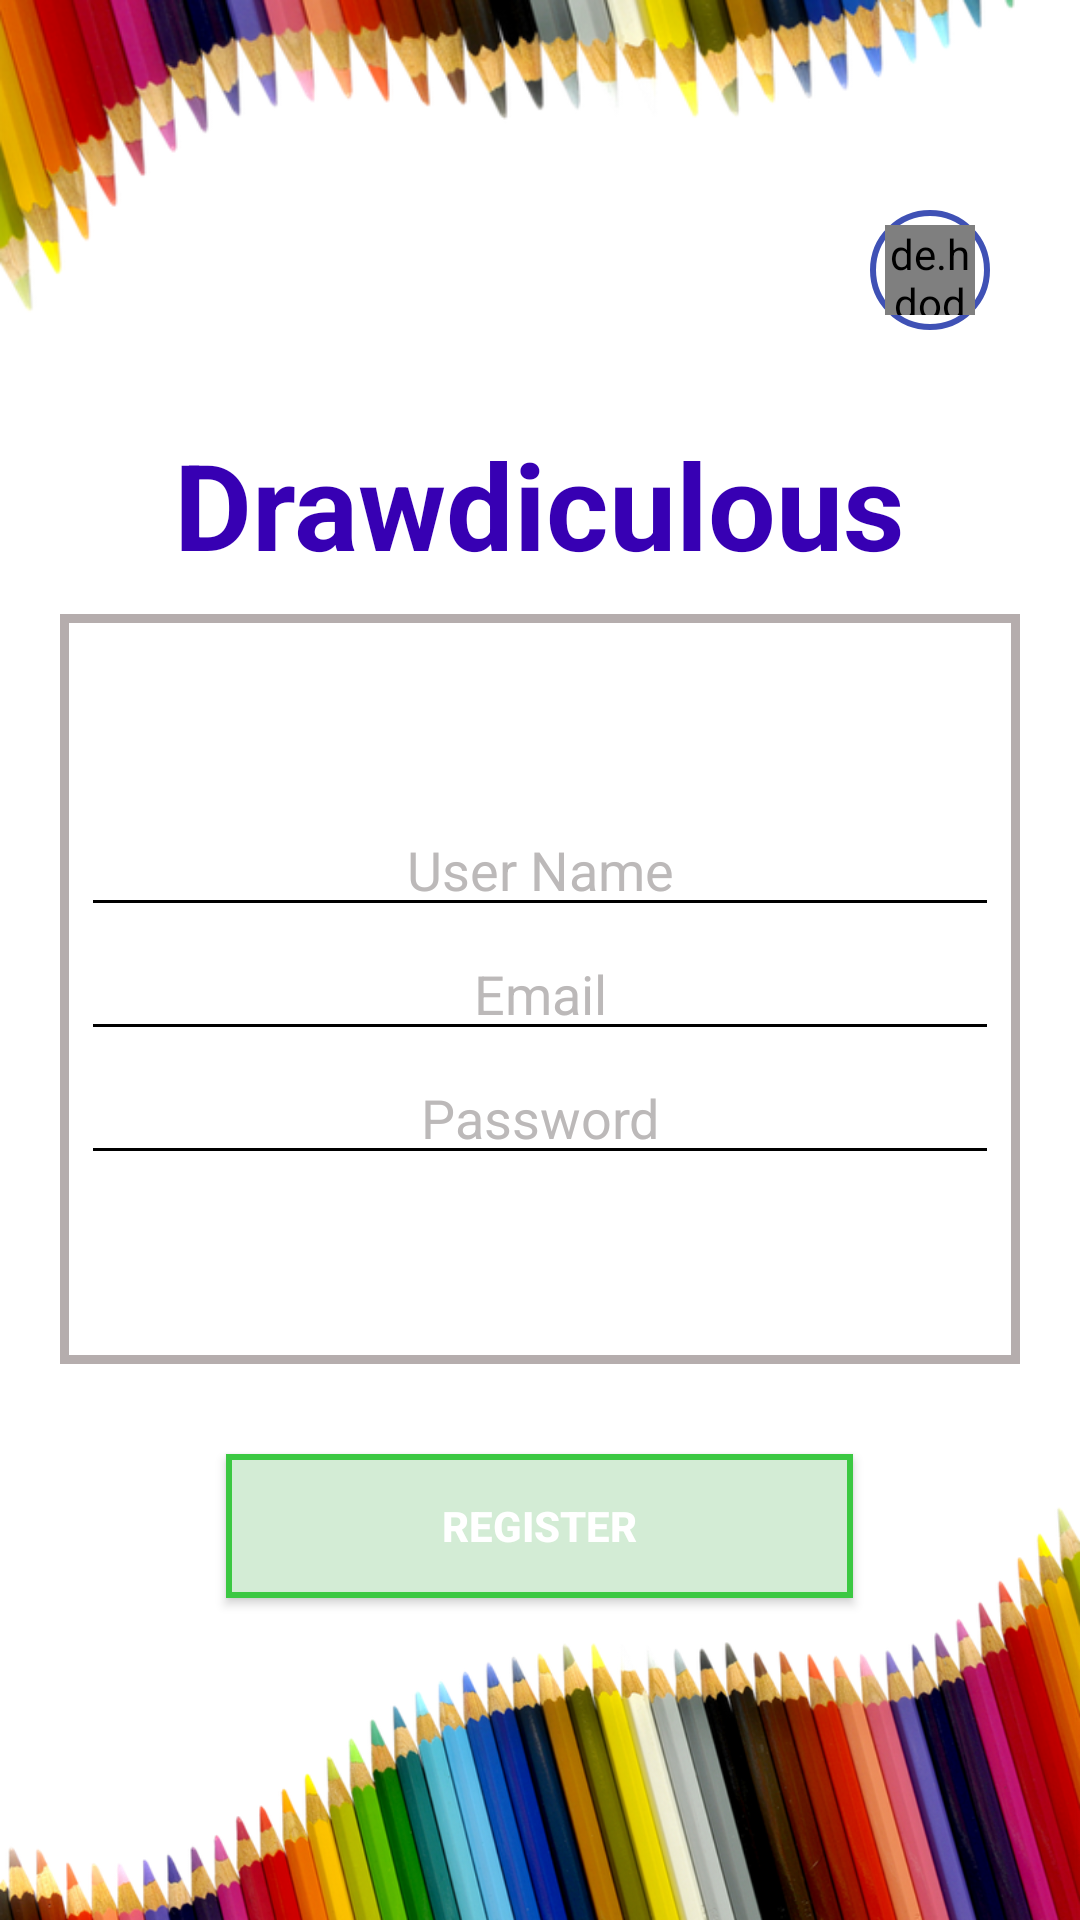

Write the Android layout XML for this screen, with the resource values it uses.
<!-- AndroidManifest.xml: application theme Theme.Drawdiculous -->
<!-- res/layout/activity_register.xml -->
<?xml version="1.0" encoding="utf-8"?>
<RelativeLayout xmlns:android="http://schemas.android.com/apk/res/android"
    xmlns:tools="http://schemas.android.com/tools"
    android:layout_width="match_parent"
    android:layout_height="match_parent"
    android:background="@color/white"
    tools:context=".app.activity.RegisterActivity">

    <ImageView
        android:id="@+id/up"
        android:layout_width="match_parent"
        android:layout_height="wrap_content"
        android:layout_alignParentTop="true"
        android:adjustViewBounds="true"
        android:cropToPadding="false"
        android:scaleType="fitXY"
        android:src="@drawable/background_up"
        tools:ignore="ContentDescription" />

    <FrameLayout
        android:layout_width="wrap_content"
        android:layout_height="wrap_content"
        android:layout_alignParentEnd="true"
        android:layout_marginTop="70dp"
        android:layout_marginEnd="30dp"
        android:background="@drawable/circular_border"
        android:padding="5dp">

        <de.hdodenhof.circleimageview.CircleImageView
            android:layout_width="30dp"
            android:layout_height="30dp"
            android:src="@drawable/person" />

    </FrameLayout>


    <TextView
        android:id="@+id/title"
        android:layout_width="wrap_content"
        android:layout_height="wrap_content"
        android:layout_below="@id/up"
        android:layout_centerHorizontal="true"
        android:text="@string/drawdiculous"
        android:textColor="@color/purple_700"
        android:textSize="40sp"
        android:textStyle="bold" />

    <LinearLayout
        android:id="@+id/ll"
        android:layout_width="match_parent"
        android:layout_height="250dp"
        android:layout_marginHorizontal="20dp"
        android:layout_marginTop="10dp"
        android:background="@drawable/square_border"
        android:foregroundGravity="center"
        android:gravity="center"
        android:orientation="vertical"
        android:paddingHorizontal="7dp"
        android:paddingVertical="10dp"
        android:paddingTop="20dp"
        android:layout_below="@id/title">

        <EditText
            android:id="@+id/register_username_text"
            android:layout_width="match_parent"
            android:layout_height="wrap_content"
            android:backgroundTint="#000000"
            android:gravity="center"
            android:hint="@string/user_name"
            android:textColorHint="#BCB9B9" />

        <EditText
            android:id="@+id/register_email_text"
            android:layout_width="match_parent"
            android:layout_height="wrap_content"
            android:backgroundTint="#000000"
            android:gravity="center"
            android:hint="@string/email"
            android:textColorHint="#BCB9B9" />

        <EditText
            android:id="@+id/register_password_text"
            android:layout_width="match_parent"
            android:layout_height="wrap_content"
            android:backgroundTint="#000000"
            android:gravity="center"
            android:hint="@string/password"
            android:inputType="textPassword"
            android:textColorHint="#BCB9B9" />

    </LinearLayout>

    <Button
        android:id="@+id/register_button"
        android:layout_width="wrap_content"
        android:layout_height="wrap_content"
        android:layout_below="@id/ll"
        android:layout_centerHorizontal="true"
        android:layout_marginTop="30dp"
        android:background="@drawable/background_button"
        android:paddingHorizontal="72dp"
        android:paddingVertical="10dp"
        android:text="@string/register"
        android:textColor="@color/white"
        android:textStyle="bold">

    </Button>

    <ImageView
        android:id="@+id/down"
        android:layout_width="match_parent"
        android:layout_height="wrap_content"
        android:layout_alignParentBottom="true"
        android:adjustViewBounds="true"
        android:cropToPadding="false"
        android:scaleType="fitXY"
        android:src="@drawable/background_down" />


</RelativeLayout>
<!-- resources referenced by this layout -->
<resources>
  <color name="purple_700">#FF3700B3</color>
  <color name="white">#FFFFFFFF</color>
  <!-- drawable background_button (drawable) -->
  <?xml version="1.0" encoding="UTF-8"?>
  <shape xmlns:android="http://schemas.android.com/apk/res/android"
      android:shape="rectangle">
  
      <corners />
      <padding
          android:bottom="10dp"
          android:left="10dp"
          android:right="10dp"
          android:top="10dp" />
      `<solid android:color="#D3ECD5" />`
      <stroke
          android:width="2dp"
          android:color="#3BC842" />
  </shape>
  <!-- drawable background_down: png bitmap (drawable, 265330 bytes) -->
  <!-- drawable background_up: png bitmap (drawable, 76848 bytes) -->
  <!-- drawable circular_border (drawable) -->
  <?xml version="1.0" encoding="utf-8"?>
  <shape xmlns:android="http://schemas.android.com/apk/res/android"
      android:shape="oval">
  
      <stroke
          android:width="2dp"
          android:color="#3F51B5" />
  
  </shape>
  <!-- drawable square_border (drawable) -->
  <?xml version="1.0" encoding="UTF-8"?>
  <shape xmlns:android="http://schemas.android.com/apk/res/android"
      android:shape="rectangle">
      <corners />
      <padding
          android:bottom="10dp"
          android:left="10dp"
          android:right="10dp"
          android:top="10dp" />
      <stroke
          android:width="3dp"
          android:color="#B5ADAD" />
  </shape>
  <string name="drawdiculous">Drawdiculous</string>
  <string name="email">Email</string>
  <string name="password">Password</string>
  <string name="register">Register</string>
  <string name="user_name">User Name</string>
  <style name="Theme.Drawdiculous" parent="Theme.MaterialComponents.DayNight.DarkActionBar">
          
          <item name="colorPrimary">@color/purple_500</item>
          <item name="colorPrimaryVariant">@color/purple_700</item>
          <item name="colorOnPrimary">@color/white</item>
          
          <item name="colorSecondary">@color/teal_200</item>
          <item name="colorSecondaryVariant">@color/teal_700</item>
          <item name="colorOnSecondary">@color/black</item>
          
          <item name="android:statusBarColor" tools:targetApi="l">?attr/colorPrimaryVariant</item>
          
      </style>
  <color name="purple_500">#FF6200EE</color>
  <color name="teal_200">#FF03DAC5</color>
  <color name="teal_700">#FF018786</color>
  <color name="black">#FF000000</color>
</resources>
